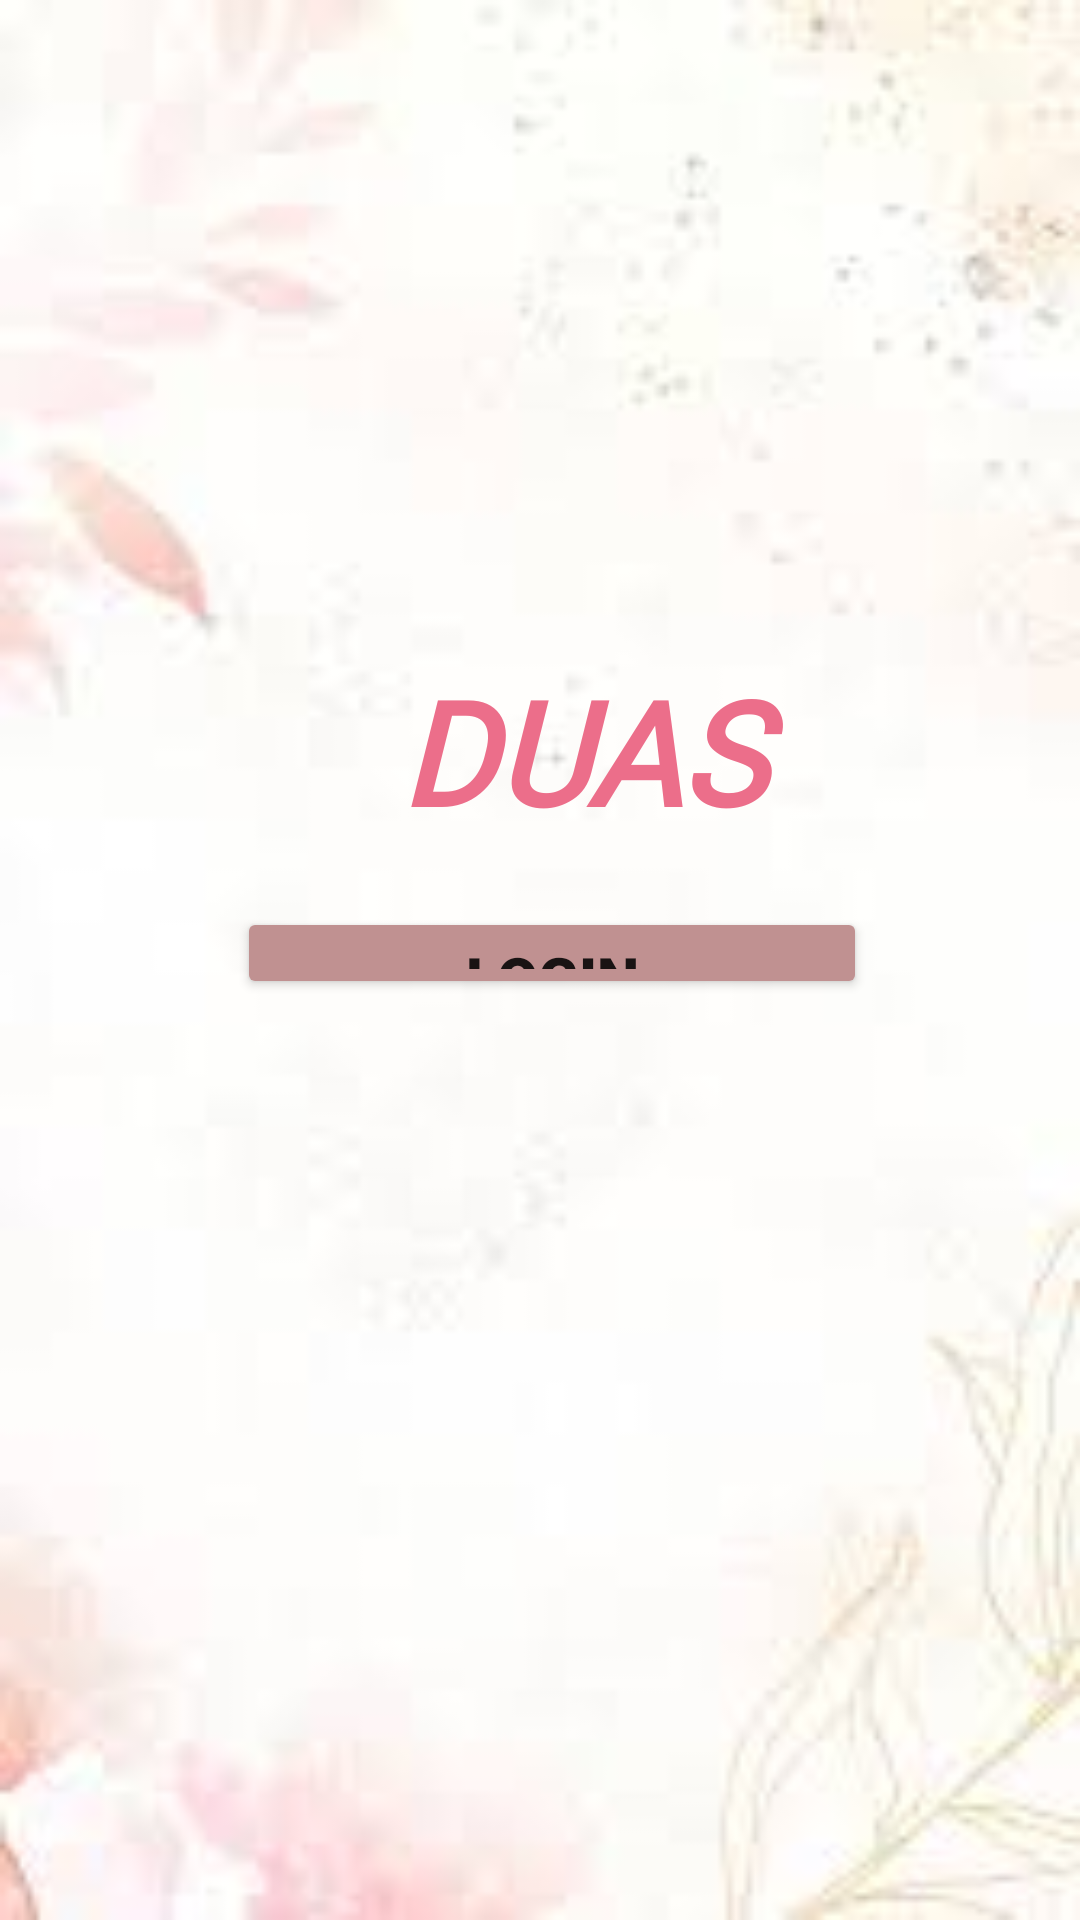

The Android layout XML behind this screen, and the referenced resources:
<!-- AndroidManifest.xml: application theme Theme.Semproj6 -->
<!-- res/layout/activity_login.xml -->
<?xml version="1.0" encoding="utf-8"?>
<androidx.constraintlayout.widget.ConstraintLayout xmlns:android="http://schemas.android.com/apk/res/android"
    xmlns:app="http://schemas.android.com/apk/res-auto"
    xmlns:tools="http://schemas.android.com/tools"
    android:layout_width="match_parent"
    android:layout_height="match_parent"
    tools:context=".login_activity">
    <RelativeLayout
        android:layout_width="match_parent"
        android:layout_height="match_parent"
        android:background="@drawable/login"
        tools:layout_editor_absoluteX="16dp"
        tools:layout_editor_absoluteY="135dp">

        <LinearLayout
            android:layout_width="match_parent"
            android:layout_height="225dp"
            android:layout_alignParentStart="true"
            android:layout_alignParentTop="true"
            android:layout_alignParentEnd="true"
            android:layout_alignParentBottom="true"
            android:layout_marginStart="79dp"
            android:layout_marginLeft="60dp"
            android:layout_marginTop="198dp"
            android:layout_marginEnd="71dp"
            android:layout_marginRight="20dp"
            android:layout_marginBottom="307dp"
            android:orientation="vertical">


            <TextView
                android:id="@+id/textView"
                android:layout_width="match_parent"
                android:layout_height="wrap_content"
                android:layout_marginStart="20dp"
                android:layout_marginLeft="10dp"
                android:layout_marginTop="20dp"
                android:layout_marginRight="20dp"
                android:layout_marginBottom="20dp"
                android:fontFamily="@font/bigshot_one"
                android:text="DUAS"
                android:textAlignment="center"
                android:textColor="#EC6E8A"
                android:textSize="48sp"
                android:textStyle="bold|italic" />

            <Button
                android:id="@+id/login"
                android:layout_width="match_parent"
                android:layout_height="wrap_content"
                android:backgroundTint="#C09191"
                android:fontFamily="sans-serif-black"
                android:text="Login"
                android:textSize="20sp" />

            <Button
                android:id="@+id/register"
                android:layout_width="match_parent"
                android:layout_height="wrap_content"
                android:backgroundTint="#BF9090"
                android:fontFamily="sans-serif-black"
                android:text="Register"
                android:textSize="20sp" />

        </LinearLayout>
    </RelativeLayout>
</androidx.constraintlayout.widget.ConstraintLayout>
<!-- resources referenced by this layout -->
<resources>
  <!-- drawable login: jpg bitmap (drawable, 2355 bytes) -->
  <style name="Theme.Semproj6" parent="Theme.MaterialComponents.DayNight.DarkActionBar">
          
          <item name="colorPrimary">@color/purple_500</item>
          <item name="colorPrimaryVariant">@color/purple_700</item>
          <item name="colorOnPrimary">@color/white</item>
          
          <item name="colorSecondary">@color/teal_200</item>
          <item name="colorSecondaryVariant">@color/teal_700</item>
          <item name="colorOnSecondary">@color/black</item>
          
          <item name="android:statusBarColor">?attr/colorPrimaryVariant</item>
          
      </style>
  <color name="purple_500">#FF6200EE</color>
  <color name="purple_700">#FF3700B3</color>
  <color name="white">#FFFFFFFF</color>
  <color name="teal_200">#FF03DAC5</color>
  <color name="teal_700">#FF018786</color>
  <color name="black">#FF000000</color>
</resources>
